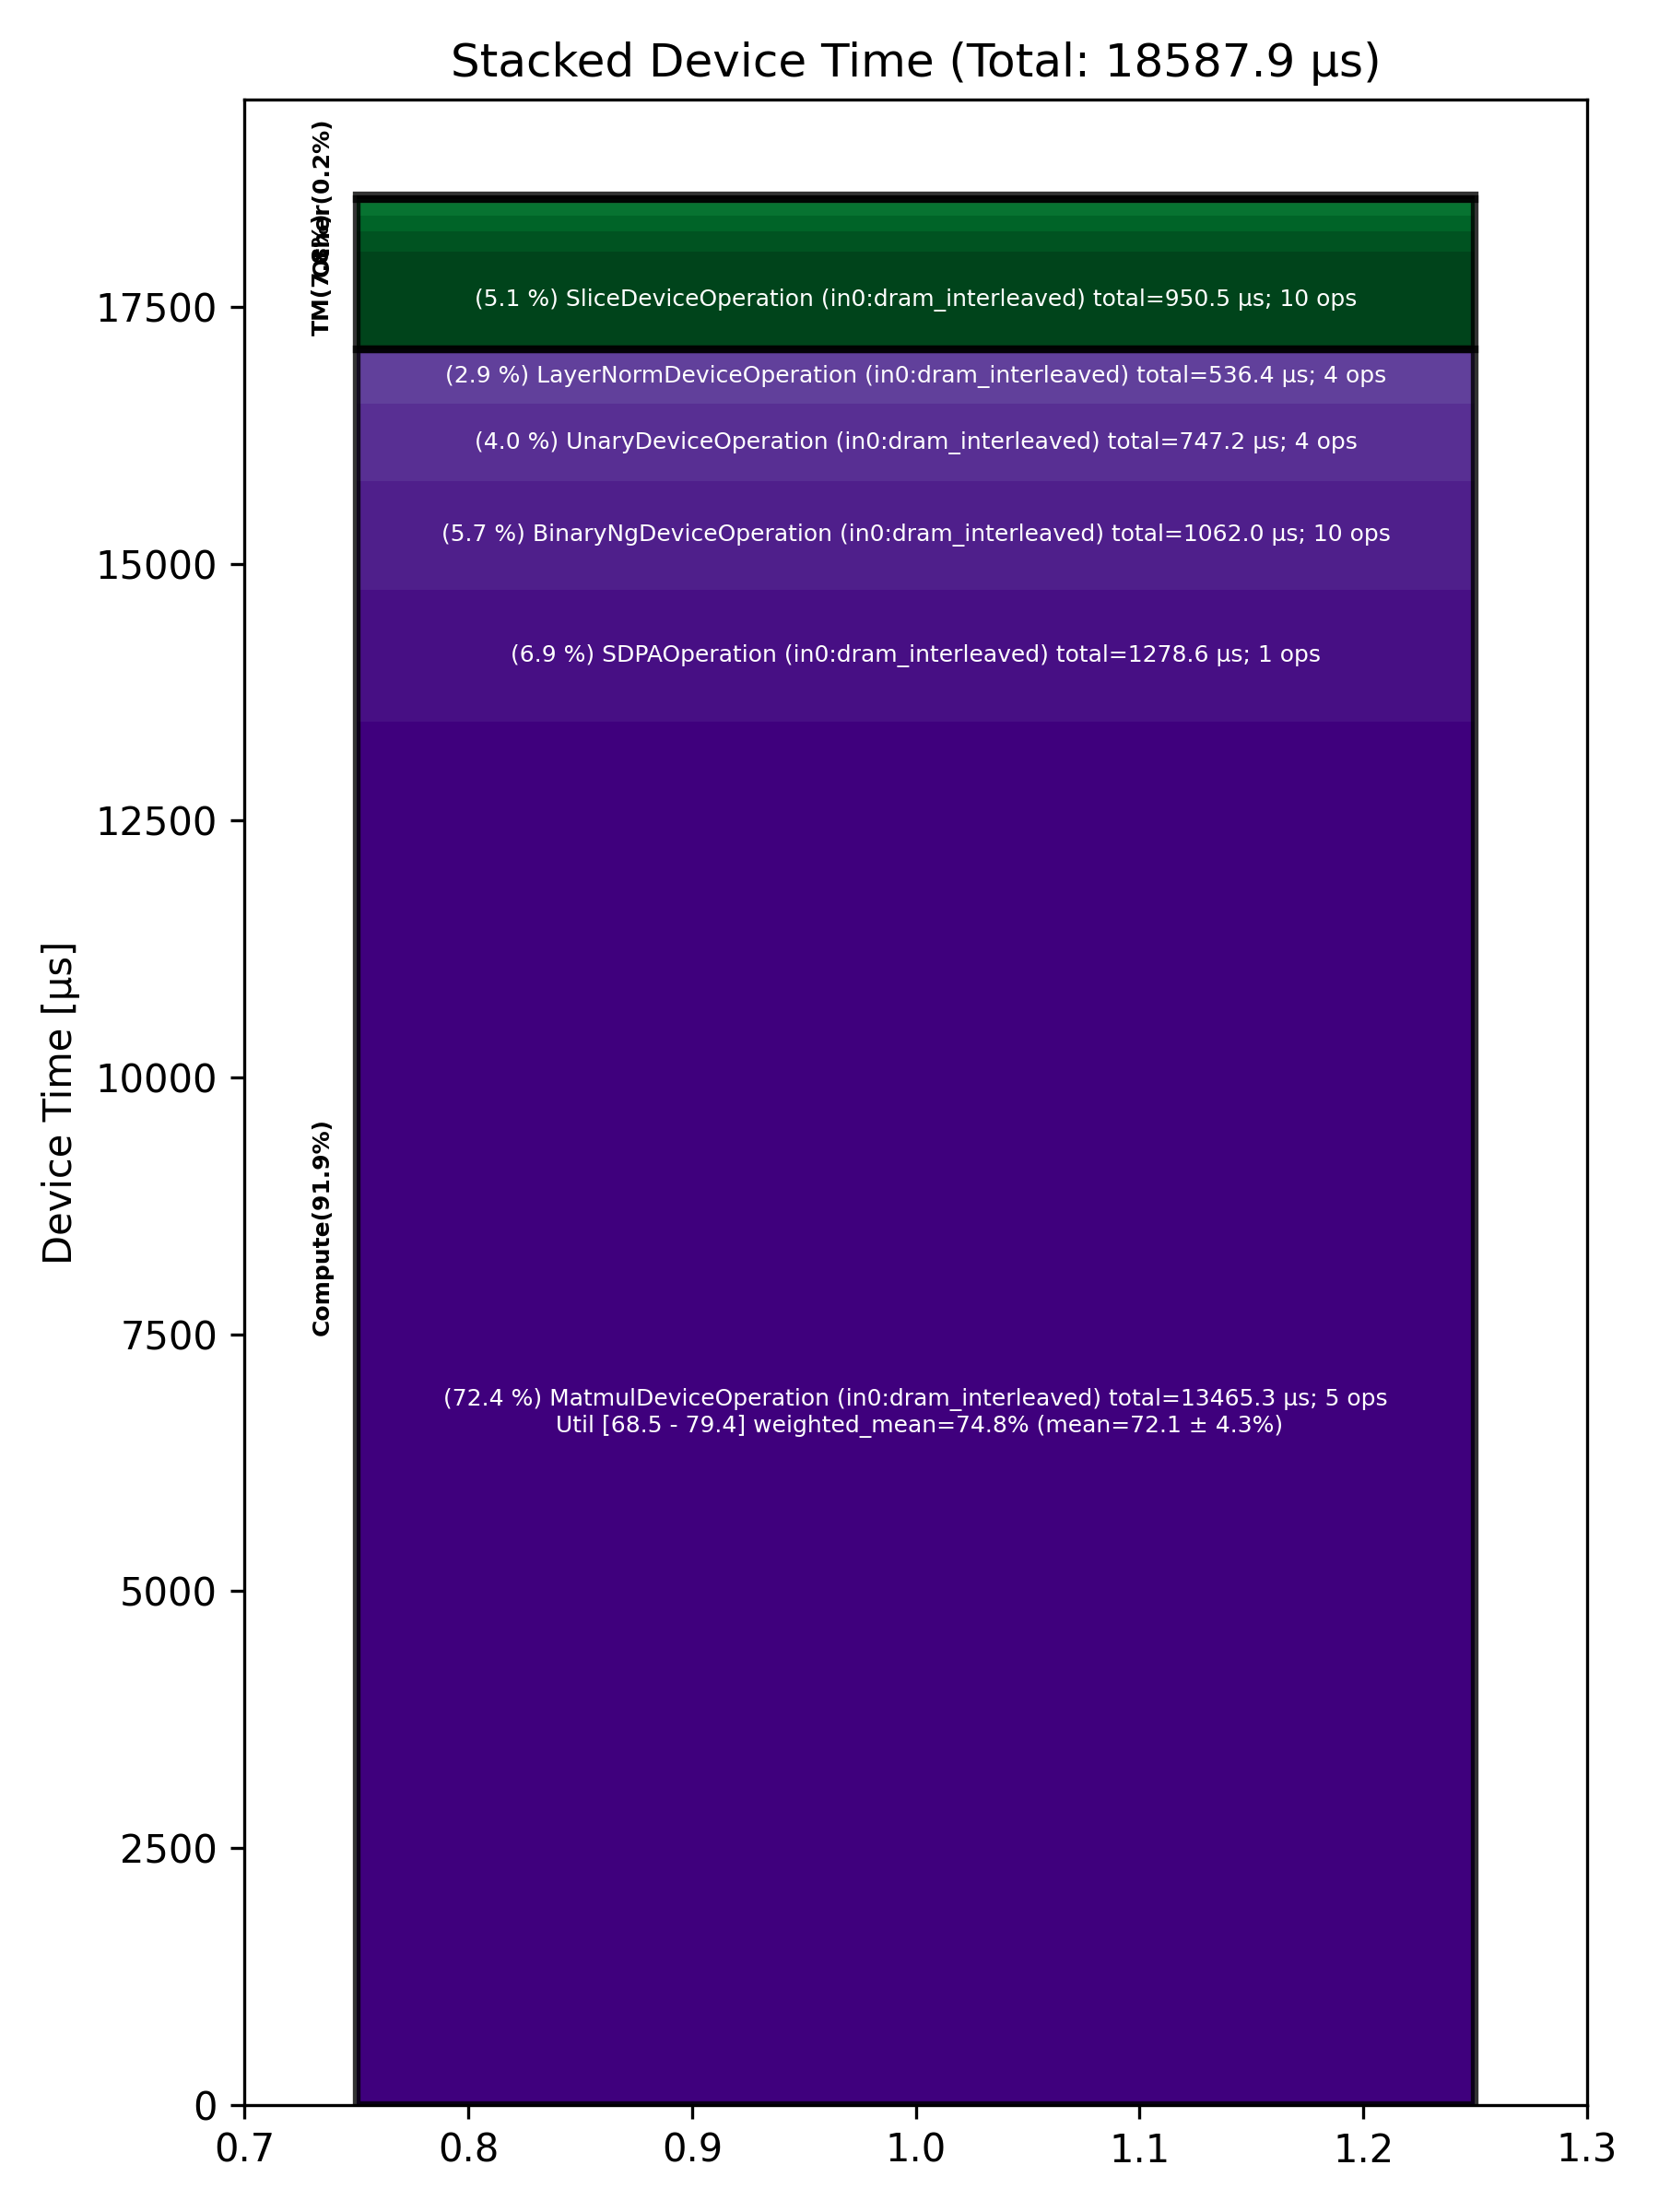

The data file committed next to this chart (first rows):
Total % [%], Op Code, Device Time Sum [μs], Op Count, Op Category, Min FLOPs [%], Max FLOPs [%], Mean FLOPs [%], Std FLOPs [%], Weighted Mean FLOPs [%]
72.44, MatmulDeviceOperation (in0:dram_interlea…, 13465, 5, Compute, 68.48, 79.36, 72.14, 4.32, 74.79
6.88, SDPAOperation (in0:dram_interleaved), 1279, 1, Compute, , , , , 
5.71, BinaryNgDeviceOperation (in0:dram_interl…, 1062, 10, Compute, , , , , 
5.11, SliceDeviceOperation (in0:dram_interleav…, 950.5, 10, TM, , , , , 
4.02, UnaryDeviceOperation (in0:dram_interleav…, 747.2, 4, Compute, , , , , 
2.89, LayerNormDeviceOperation (in0:dram_inter…, 536.4, 4, Compute, , , , , 
1.03, ConcatDeviceOperation (in0:dram_interlea…, 191.6, 4, TM, , , , , 
0.85, NlpCreateHeadsDeviceOperation (in0:dram_…, 158, 1, TM, , , , , 
0.61, NLPConcatHeadsDeviceOperation (in0:dram_…, 113.2, 1, TM, , , , , 
0.23, TypecastDeviceOperation (in0:dram_interl…, 43.46, 2, TM, , , , , 
0.22, PagedFillCacheDeviceOperation (in0:dram_…, 41.74, 2, Other, , , , , 
